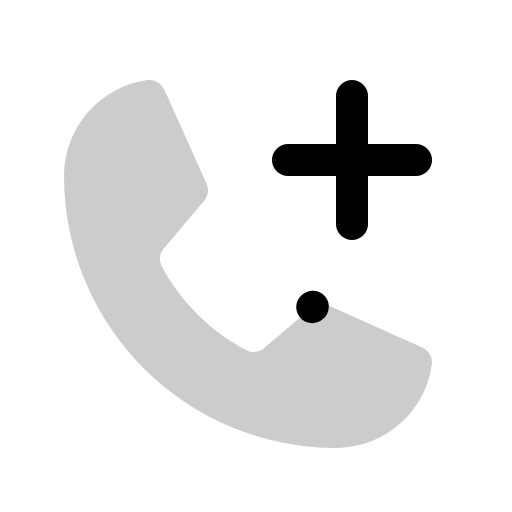
t = 0.00 s
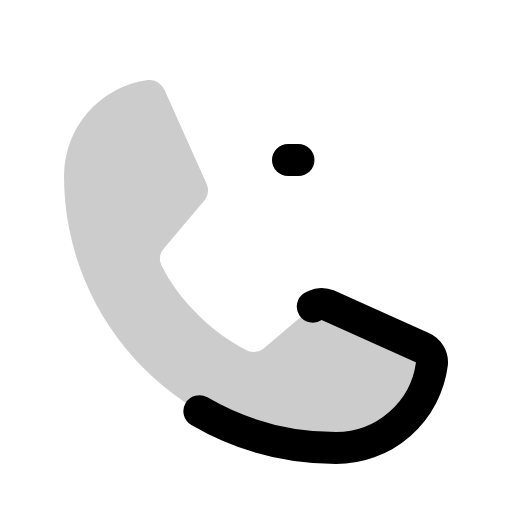
t = 0.60 s
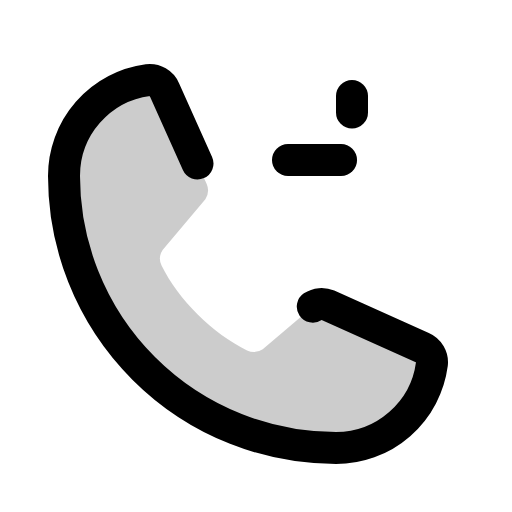
t = 0.98 s
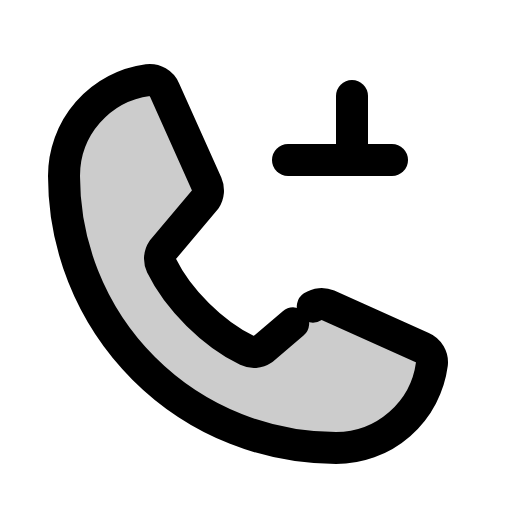
t = 1.35 s
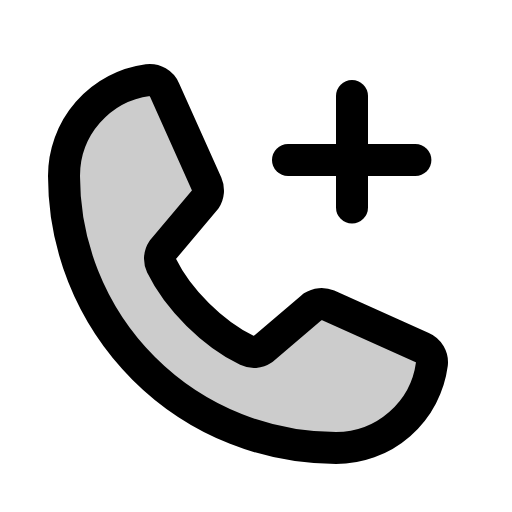
t = 1.73 s
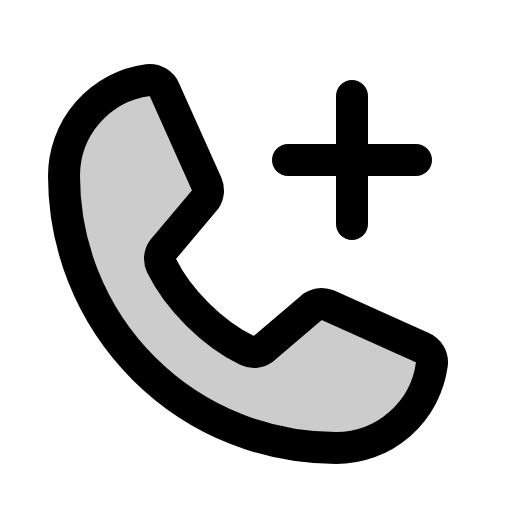
t = 2.10 s

The animated SVG that drew these frames (rendered in a browser with its animation timeline set to each time). Animation: 1 CSS @keyframes rule; one cycle of 2.10 s.

<svg xmlns="http://www.w3.org/2000/svg" viewBox="0 0 256 256">
  <style>
    .draw-line {
      stroke-dasharray: 1;
      stroke-dashoffset: 0;
    }
    svg:hover .draw-line {
      animation: phosphor-draw-in 1.5s ease-in-out forwards;
    }
    @keyframes phosphor-draw-in {
      from { stroke-dashoffset: 1; }
      to { stroke-dashoffset: 0; }
    }
  </style><rect width="256" height="256" fill="none"/><path d="M156.39,153.34a8,8,0,0,1,7.59-.69l47.16,21.13a8,8,0,0,1,4.8,8.3A48.33,48.33,0,0,1,168,224,136,136,0,0,1,32,88,48.33,48.33,0,0,1,73.92,40.06a8,8,0,0,1,8.3,4.8l21.13,47.2a8,8,0,0,1-.66,7.53L81.32,125a7.93,7.93,0,0,0-.54,7.81c8.27,16.93,25.77,34.22,42.75,42.41a7.92,7.92,0,0,0,7.83-.59Z" opacity="0.2"/><path d="M156.39,153.34a8,8,0,0,1,7.59-.69l47.16,21.13a8,8,0,0,1,4.8,8.3A48.33,48.33,0,0,1,168,224,136,136,0,0,1,32,88,48.33,48.33,0,0,1,73.92,40.06a8,8,0,0,1,8.3,4.8l21.13,47.2a8,8,0,0,1-.66,7.53L81.32,125a7.93,7.93,0,0,0-.54,7.81c8.27,16.93,25.77,34.22,42.75,42.41a7.92,7.92,0,0,0,7.83-.59Z" fill="none" stroke="currentColor" stroke-linecap="round" stroke-linejoin="round" stroke-width="16" class="draw-line" pathLength="1" style="animation-delay: 0s"/><line x1="144" y1="80" x2="208" y2="80" fill="none" stroke="currentColor" stroke-linecap="round" stroke-linejoin="round" stroke-width="16" class="draw-line" pathLength="1" style="animation-delay: 0.3s"/><line x1="176" y1="48" x2="176" y2="112" fill="none" stroke="currentColor" stroke-linecap="round" stroke-linejoin="round" stroke-width="16" class="draw-line" pathLength="1" style="animation-delay: 0.6s"/></svg>
